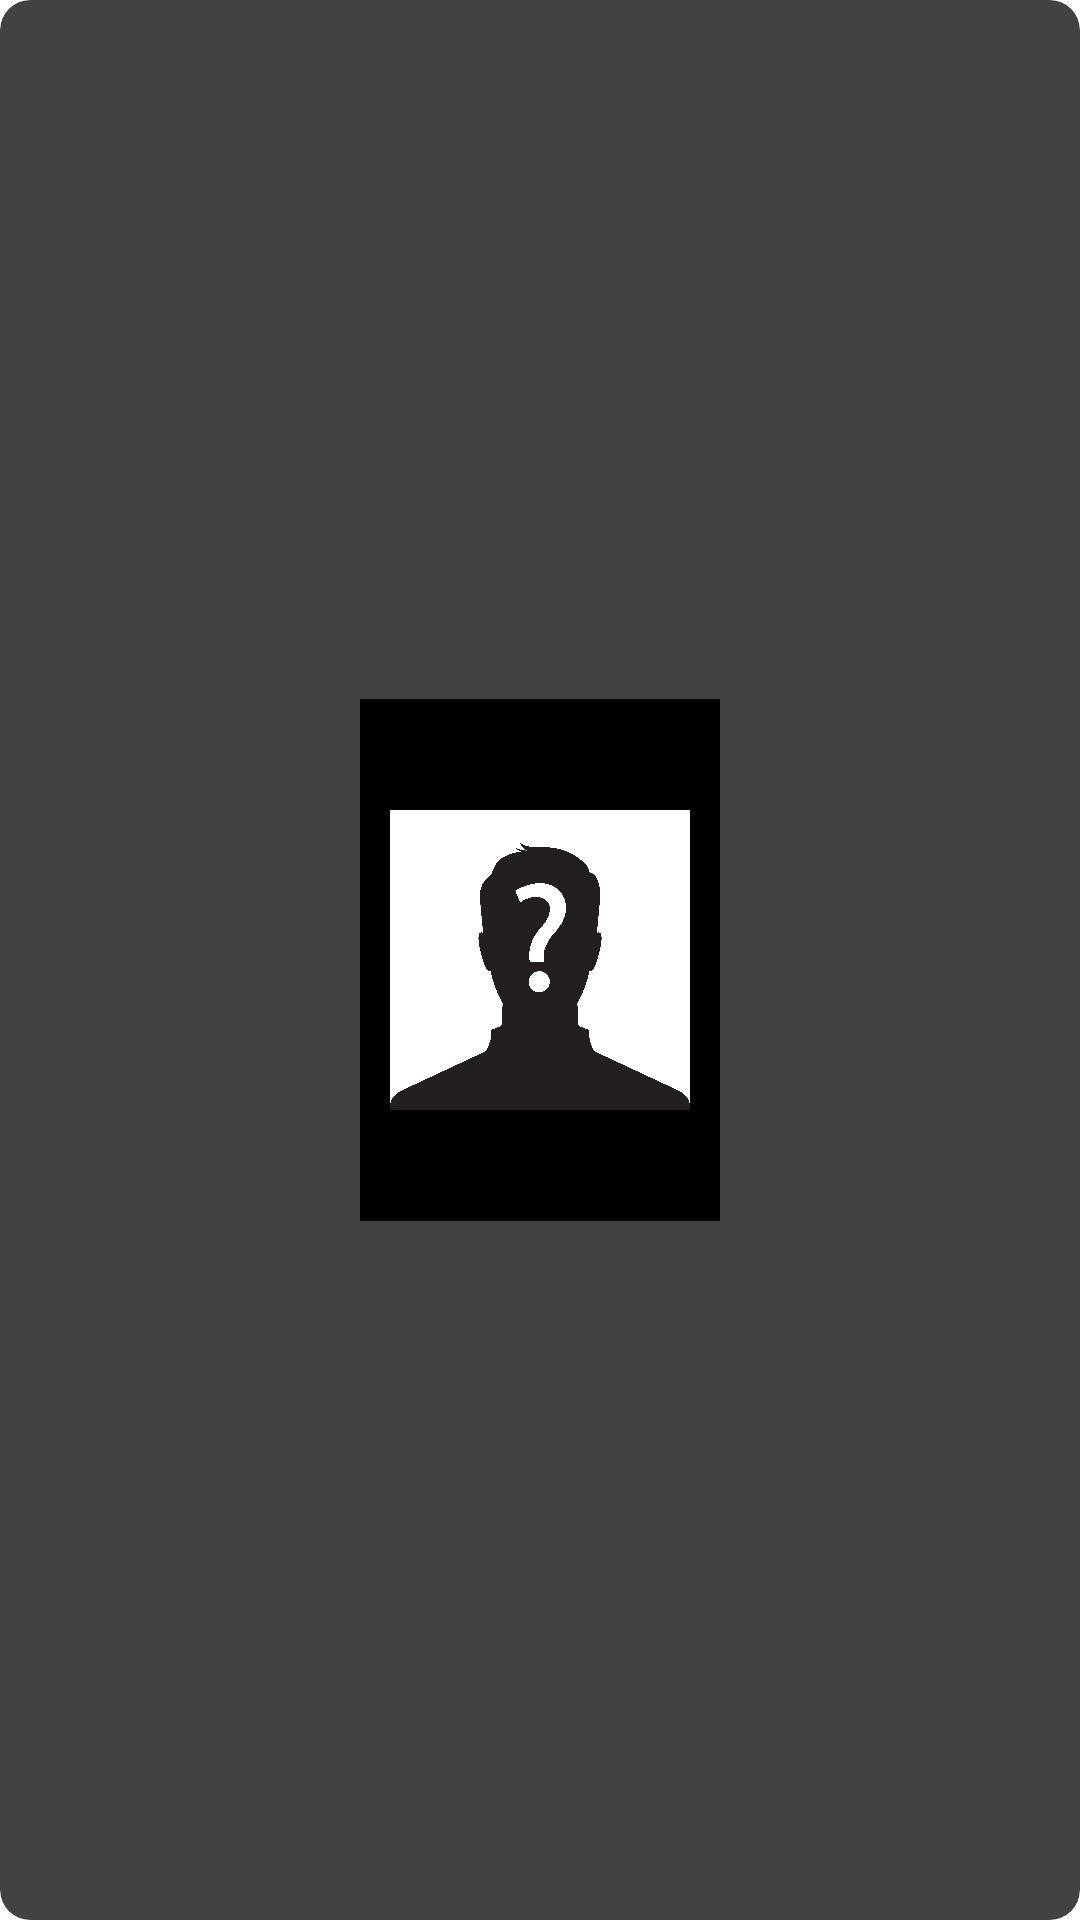

The Android layout XML behind this screen, and the referenced resources:
<!-- AndroidManifest.xml: application theme Theme.App.Starting -->
<!-- res/layout/user_item.xml -->
<?xml version="1.0" encoding="utf-8"?>
<androidx.cardview.widget.CardView xmlns:android="http://schemas.android.com/apk/res/android"
    xmlns:app="http://schemas.android.com/apk/res-auto"
    xmlns:tools="http://schemas.android.com/tools"
    android:layout_width="wrap_content"
    android:layout_height="wrap_content"
    android:layout_gravity="center"
    android:layout_marginTop="10dp"
    android:layout_marginBottom="10dp"
    app:cardCornerRadius="10dp">

    <LinearLayout
        android:id="@+id/ll_workout"
        android:layout_width="wrap_content"
        android:layout_height="wrap_content"
        android:orientation="vertical"
        android:layout_gravity="center"
        android:background="@color/black"
        android:layout_margin="10dp"
        android:padding="10dp">

        <TextView
            android:id="@+id/tv_weight"
            android:layout_width="wrap_content"
            android:layout_height="0dp"
            android:layout_gravity="center"
            android:layout_weight="10"
            android:textColor="@color/crimson"
            android:textSize="20sp"
            android:textStyle="bold"
            tools:text="75.7 KG" />

        <ImageView
            android:id="@+id/iv_user_photo"
            android:layout_width="100dp"
            android:layout_height="100dp"
            android:src="@drawable/nfoto"
            android:layout_weight="1"
            android:contentDescription="@string/your_photo" />

        <TextView
            android:id="@+id/tv_date"
            android:layout_width="wrap_content"
            android:layout_height="wrap_content"
            android:layout_gravity="center"
            android:textColor="@color/crimson"
            android:textSize="20sp"
            android:layout_weight="0"
            android:textStyle="bold"
            tools:text="25.12.2022" />
    </LinearLayout>

</androidx.cardview.widget.CardView>
<!-- resources referenced by this layout -->
<resources>
  <!-- drawable nfoto: jpg bitmap (drawable, 201011 bytes) -->
  <string name="your_photo">YOUR PHOTO</string>
  <style name="Theme.App.Starting" parent="Theme.SplashScreen">
          <item name="windowSplashScreenBackground">@color/black</item>
  
          <item name="windowSplashScreenAnimatedIcon">@drawable/ic_splash_icon</item>
  
          <item name="postSplashScreenTheme">@style/Theme.HomeWorkout</item>
      </style>
  <!-- drawable ic_splash_icon (drawable-v24) -->
  <vector android:height="24dp" android:tint="#DC143C"
      android:viewportHeight="24" android:viewportWidth="24"
      android:width="24dp" xmlns:android="http://schemas.android.com/apk/res/android">
      <path android:fillColor="@android:color/white" android:pathData="M14.27,6C13.72,6.95 14.05,8.18 15,8.73c0.95,0.55 2.18,0.22 2.73,-0.73c0.55,-0.95 0.22,-2.18 -0.73,-2.73C16.05,4.72 14.82,5.05 14.27,6z"/>
      <path android:fillColor="@android:color/white" android:pathData="M15.84,10.41c0,0 -1.63,-0.94 -2.6,-1.5c-2.38,-1.38 -3.2,-4.44 -1.82,-6.82l-1.73,-1C8.1,3.83 8.6,7.21 10.66,9.4l-5.15,8.92l1.73,1l1.5,-2.6l1.73,1l-3,5.2l1.73,1l6.29,-10.89c1.14,1.55 1.33,3.69 0.31,5.46l1.73,1C19.13,16.74 18.81,12.91 15.84,10.41z"/>
      <path android:fillColor="@android:color/white" android:pathData="M12.75,3.8c0.72,0.41 1.63,0.17 2.05,-0.55c0.41,-0.72 0.17,-1.63 -0.55,-2.05c-0.72,-0.41 -1.63,-0.17 -2.05,0.55C11.79,2.47 12.03,3.39 12.75,3.8z"/>
  </vector>
  <style name="Theme.HomeWorkout" parent="Theme.MaterialComponents.DayNight.NoActionBar">
          
          <item name="colorPrimary">@color/black</item>
          <item name="colorPrimaryVariant">@color/black</item>
          <item name="colorOnPrimary">@color/white</item>
          
          <item name="colorSecondary">@color/teal_200</item>
          <item name="colorSecondaryVariant">@color/teal_700</item>
          <item name="colorOnSecondary">@color/black</item>
          
          <item name="android:statusBarColor">?attr/colorPrimaryVariant</item>
          <item name="android:windowAnimationStyle">@style/window_animation</item>
          
      </style>
  <style name="window_animation">
  
          <item name="android:windowEnterAnimation">@android:anim/fade_in</item>
          <item name="android:windowExitAnimation">@android:anim/fade_out</item>
  
      </style>
  <!-- not gathered from this repository: default colours our renderer supplied (Android Studio template values) -->
  <color name="teal_200">#FF03DAC5</color>
  <color name="teal_700">#FF018786</color>
  <color name="black">#FF000000</color>
  <color name="white">#FFFFFFFF</color>
</resources>
